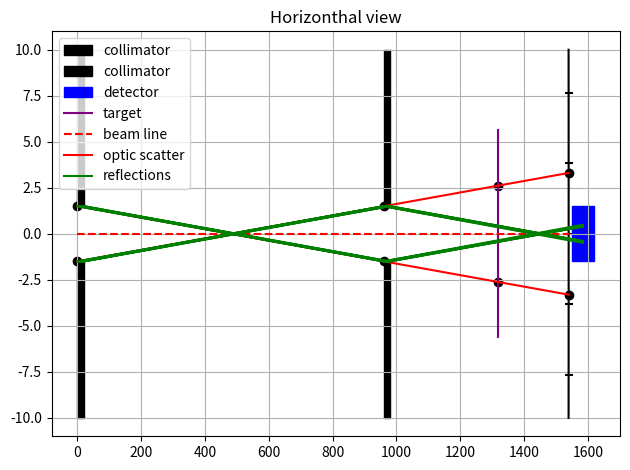

Python code for this plot:
import numpy as np
import matplotlib.pyplot as plt
from matplotlib.axes import Axes
from matplotlib.patches import Rectangle


class Geometry:
    '''
              F 
             /|
        A  C/ | 
        |\ /| |
        | X | |
        |/ \| |
        B  D\ |
             \|
        B' D' G

    Intersection dot => O
    AB = H1
    CD = H2
    FG - ?

    B'D' = D1
    D'G = D2
    '''

    def __init__(self, h1: float, h2: float, d1: float, d2: float, d3: float, t1: float = 2.0, t2: float = 2.0, view: str = 'h') -> None:
        """
        h1 = radius of 1st collimator,\n
        h2 = radius of 2nd collimator,\n
        t1 = thickness of 1st collimator,\n
        t2 = thickness of 2nd collimator,\n
        d1 = distance between two collimators,\n
        d2 = distance between 2nd collimator and target,\n
        d3 = distance between target and detector,
        """
        self.h1 = h1
        self.h2 = h2
        self.t1 = t1
        self.t2 = t2

        self.d1 = d1
        self.d2 = d2
        self.d3 = d3

        self.view = view

    def find_second_distance(self) -> float:
        return self.d1 - self.h1 * self.d1 / (self.h1 + self.h2)
    
    def find_spot_radius(self) -> float:
        return self.h2 * (self.find_second_distance() + self.d2 - self.t2) / self.find_second_distance()
    
    def find_detector_size(self) -> float:
        return self.h2 * (self.find_second_distance() + self.d2 + self.d3 - self.t2) / self.find_second_distance()
    
    def build_coordinates(self) -> list[list[float]]:
        distances = [0, self.d1, self.d2, self.d3]
        heights = [self.h1, self.h2, self.find_spot_radius(), self.find_detector_size()]

        dots = [[], []]
        for i in range(4):
            dots[0].append(sum(distances[:i + 1]))
            dots[0].append(sum(distances[:i + 1]))

        for i in range(4):
            dots[1].append(-heights[i] / 2)
            dots[1].append(heights[i] / 2)

        return dots


class Stereometry(Geometry):
    def __init__(self, h1: float, h2: float, d1: float, d2: float, d3: float, t1: float = 2, t2: float = 2, view: str = 'h') -> None:
        super().__init__(h1, h2, d1, d2, d3, t1, t2, view)


class Painter:
    def __init__(self, axes: Axes, model: Geometry | Stereometry) -> None:
        self.axes = axes
        self.model = model
        self._is_env_exist = False

    def draw_all_environment(self) -> None:
        self._is_env_exist = True
        dots = self.model.build_coordinates()
        collimator_height = 20.0

        self.axes.scatter(dots[0], dots[1], color='black')

        # collimators
        self.__add_collimator(
            (dots[0][0], dots[1][0] - (collimator_height - self.model.h1) / 2), 
            self.model.t1 * 10, 
            self.model.h1, 
            collimator_height
        )

        self.__add_collimator(
            (dots[0][2], dots[1][2] - (collimator_height - self.model.h2) / 2), 
            self.model.t2 * 10, 
            self.model.h2, 
            collimator_height
        )

        self.__add_arc() # detector angles
        self.__add_detector(dots[0][-1] + 10, 3.0) # detector
        self.axes.plot([dots[0][4], dots[0][5]], [dots[1][4] - 3.0, dots[1][5] + 3.0], color='purple', label='target') # target

        self.axes.plot([0, dots[0][-1]], [0, 0], '--', color='red', label='beam line')

    def draw_reflections(self) -> None:
        dots = self.model.build_coordinates()

        if not self._is_env_exist:
            self.draw_all_environment()

            self.axes.set_title('Vertical View' if self.model.view == 'v' else 'Horizonthal view')
            self.axes.grid()

        self.reflections_lines((dots[0][0], dots[1][0]), (dots[0][3], dots[1][3]))
        self.reflections_lines((dots[0][1], dots[1][1]), (dots[0][2], dots[1][2]))

        self.reflections_lines((dots[0][0] + self.model.t1 * 10, dots[1][0]), (dots[0][3], dots[1][3]), num=1, legend='reflections')
        self.reflections_lines((dots[0][1] + self.model.t1 * 10, dots[1][1]), (dots[0][2], dots[1][2]), num=1)

        self.axes.legend()

    def reflections_lines(self, first_border: tuple[float, float], second_border: tuple[float, float], num: int = 11, legend: str = '') -> None:
        systematrix = np.array([[first_border[0], 1], [second_border[0], 1]])
        righthand = np.array([first_border[1], second_border[1]])
        coeffs = np.linalg.solve(systematrix, righthand)

        for i in range(num):
            xs = np.linspace(first_border[0] + self.model.t1 * i, second_border[0] + self.model.t1 * i, 3)
            ys = coeffs[0] * xs + (coeffs[1] - self.model.t1 * i * coeffs[0])
            self.axes.plot(xs, ys, color='green')
            if legend != '':
                self.axes.plot(xs, ys, color='green', label=legend)

        for i in range(num):
            xs = np.linspace(second_border[0] + self.model.t1 * i, 1.65 * second_border[0], 3)
            ys = -coeffs[0] * xs + (np.sign(second_border[1]) * self.model.h2 - coeffs[1] + self.model.t1 * i * coeffs[0])
            self.axes.plot(xs, ys, color='green')

    def draw_optic_3d(self) -> None:
        if not self.model.__class__ == Stereometry:
            return

    def draw_optic_2d(self) -> None:
        if not self.model.__class__ == Geometry:
            return
        
        if not self._is_env_exist:
            self.draw_all_environment()

            self.axes.set_title('Vertical View' if self.model.view == 'v' else 'Horizonthal view')
            self.axes.grid()

        dots = self.model.build_coordinates()

        self.axes.plot([dots[0][0], dots[0][-1]], [dots[1][0], dots[1][-1]], color='red', label='optic scatter') # bounds of scatter
        self.axes.plot([dots[0][1], dots[0][-2]], [dots[1][1], dots[1][-2]], color='red')

        self.axes.legend()

    def __add_arc(self) -> None:
        ys = np.linspace(10, -10, 20)
        xs = np.sqrt(self.model.d3 ** 2 - ys ** 2) + (self.model.d1 + self.model.d2)

        mm_per_degree = 3.837
        
        degrees = np.hstack([np.arange(0, ys.min(), -mm_per_degree), np.arange(0, ys.max(), mm_per_degree)])
        scats = np.sqrt(self.model.d3 ** 2 - degrees ** 2) + (self.model.d1 + self.model.d2)

        self.axes.scatter(scats, degrees, marker='_', color='black')
        self.axes.plot(xs, ys, color='black')

    def __add_collimator(self, xy: tuple[float, float], thickness: float, radius: float, height: float) -> None:
        height = (height - radius) / 2
        self.axes.add_patch(Rectangle(xy, thickness, height, color='black', label='collimator'))
        self.axes.add_patch(Rectangle((xy[0], xy[1] + height + radius), thickness, height, color='black'))

    def __add_detector(self, x: float, height: float) -> None:
        self.axes.add_patch(Rectangle((x, -height / 2), 70, height, color='blue', label='detector'))
    


if __name__ == '__main__':
    fig, ax = plt.subplots()

    g = Geometry(3, 3, 960, 360, 220)
    p = Painter(ax, g)

    p.draw_optic_2d()
    p.draw_reflections()
    plt.tight_layout()
    plt.show()